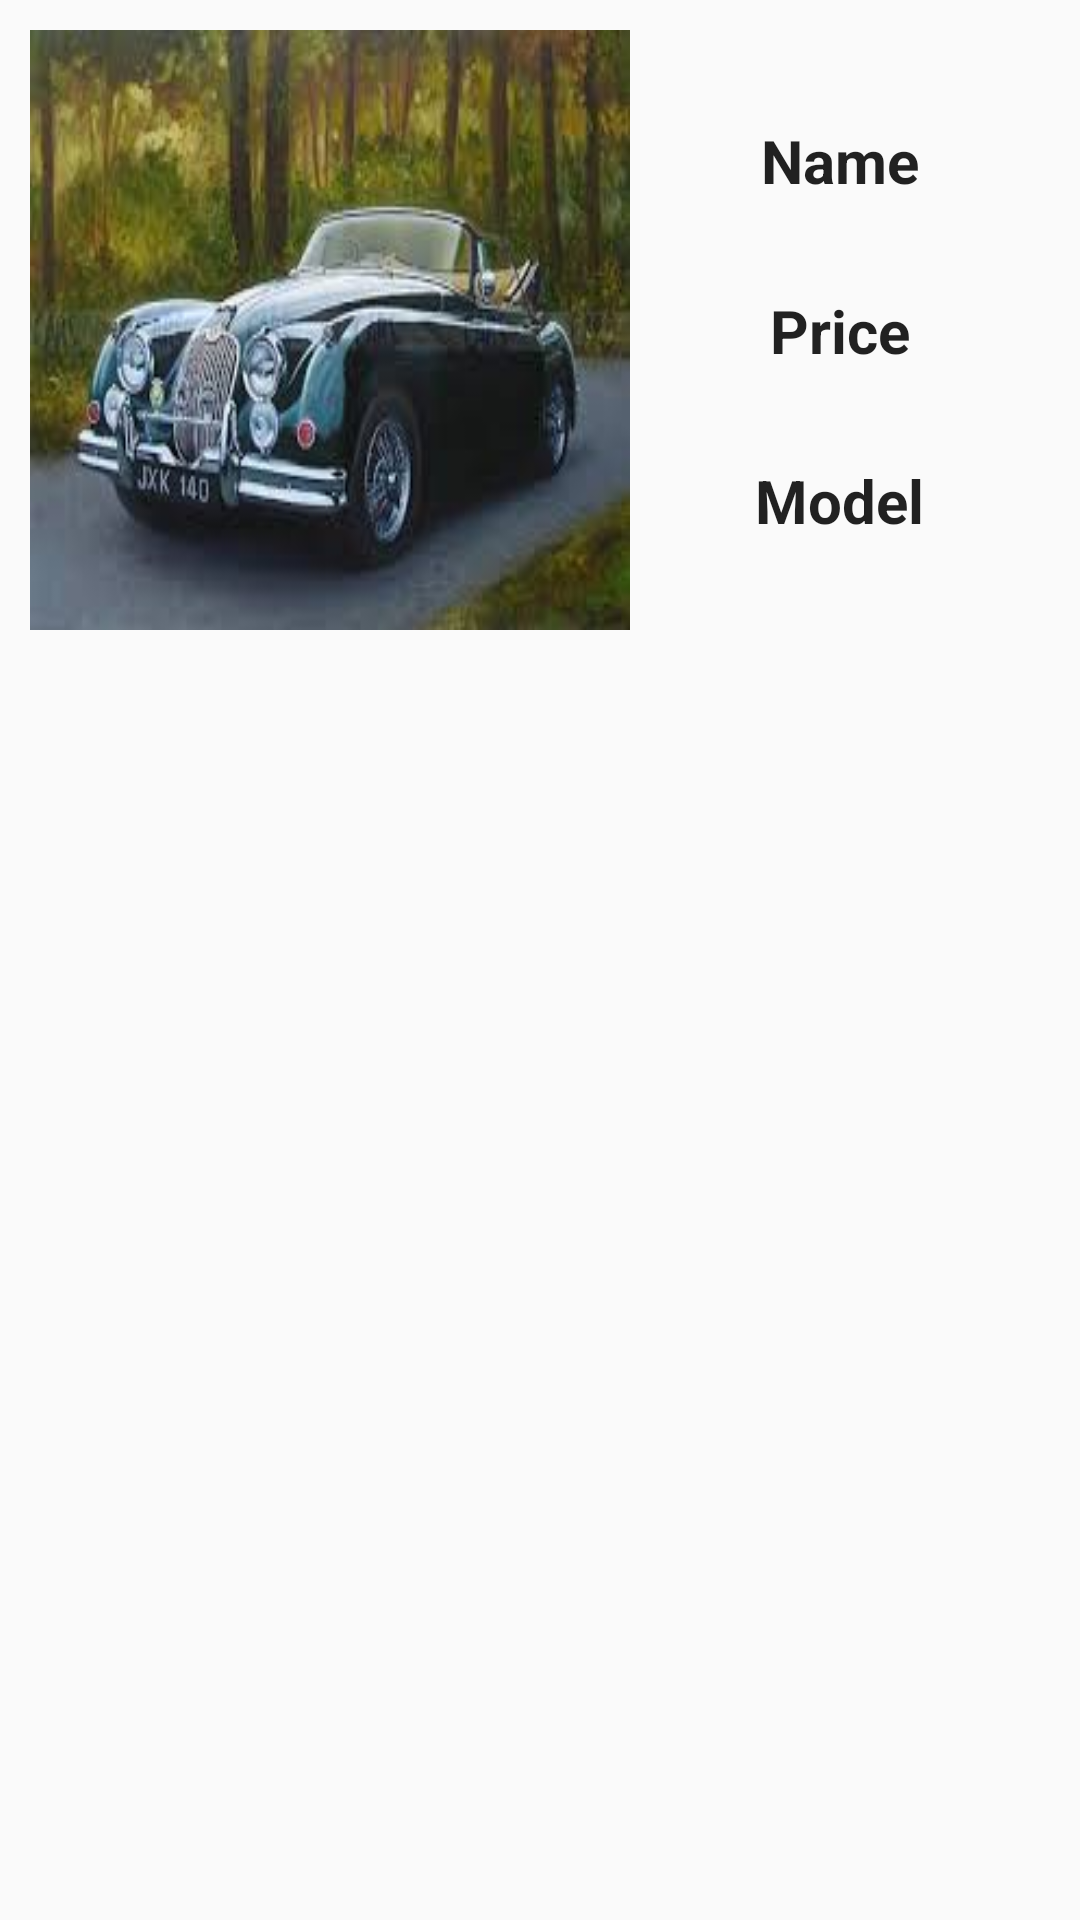

Reconstruct the res/layout file that produces this screen, plus the resources it refers to.
<!-- AndroidManifest.xml: application theme AppTheme -->
<!-- res/layout/fragment_ordercar1.xml -->
<?xml version="1.0" encoding="utf-8"?>

<RelativeLayout
    xmlns:android="http://schemas.android.com/apk/res/android"
    xmlns:tools="http://schemas.android.com/tools"
    android:layout_width="match_parent"
    android:layout_height="match_parent"
    android:orientation="vertical"
    tools:context=".ordercar1">
    <ImageView
        android:id="@+id/imageView3"
        android:layout_marginTop="10dp"
        android:layout_marginLeft="10dp"
        android:layout_width="200dp"
        android:layout_height="200dp"
        android:scaleType="fitXY"
        android:src="@drawable/abc" />
    <LinearLayout
        android:layout_width="200dp"
        android:layout_height="200dp"
        android:layout_marginLeft="200dp"
        android:layout_marginTop="5dp"
        android:gravity="center"
        android:orientation="vertical">
        <TextView
            android:id="@+id/name"
            android:layout_width="wrap_content"
            android:layout_height="wrap_content"
            android:layout_marginTop="35dp"
            android:layout_weight="1"
            android:text="Name"
            android:textAppearance="@style/Base.TextAppearance.AppCompat.Headline"
            android:textSize="20dp"
            android:textStyle="bold" />
        <TextView
            android:id="@+id/price"
            android:layout_width="wrap_content"
            android:layout_height="wrap_content"
            android:layout_marginTop="5dp"
            android:layout_weight="1"
            android:text="Price"
            android:textAppearance="@style/Base.TextAppearance.AppCompat.Headline"
            android:textSize="20dp"
            android:textStyle="bold" />
        <TextView
            android:id="@+id/model"
            android:layout_width="wrap_content"
            android:layout_height="wrap_content"
            android:layout_marginTop="5dp"
            android:layout_weight="1"
            android:text="Model"
            android:textAppearance="@style/Base.TextAppearance.AppCompat.Headline"
            android:textSize="20dp"
            android:textStyle="bold" />
    </LinearLayout>
</RelativeLayout>
<!-- resources referenced by this layout -->
<resources>
  <!-- drawable abc: jpg bitmap (drawable, 9207 bytes) -->
  <style name="AppTheme" parent="Theme.AppCompat.Light.NoActionBar">
          
          <item name="colorPrimary">@color/colorPrimary</item>
          <item name="colorPrimaryDark">@color/colorPrimaryDark</item>
          <item name="colorAccent">@color/colorAccent</item>
          <item name="colorControlNormal">@color/colorPrimary</item>
          <item name="colorControlActivated">@color/colorPrimaryDark</item>
          <item name="colorControlHighlight">#ffffff</item>
      </style>
  <color name="colorPrimary">#1f665f</color>
  <color name="colorPrimaryDark">#00574B</color>
  <color name="colorAccent">#8b0d0f</color>
</resources>
